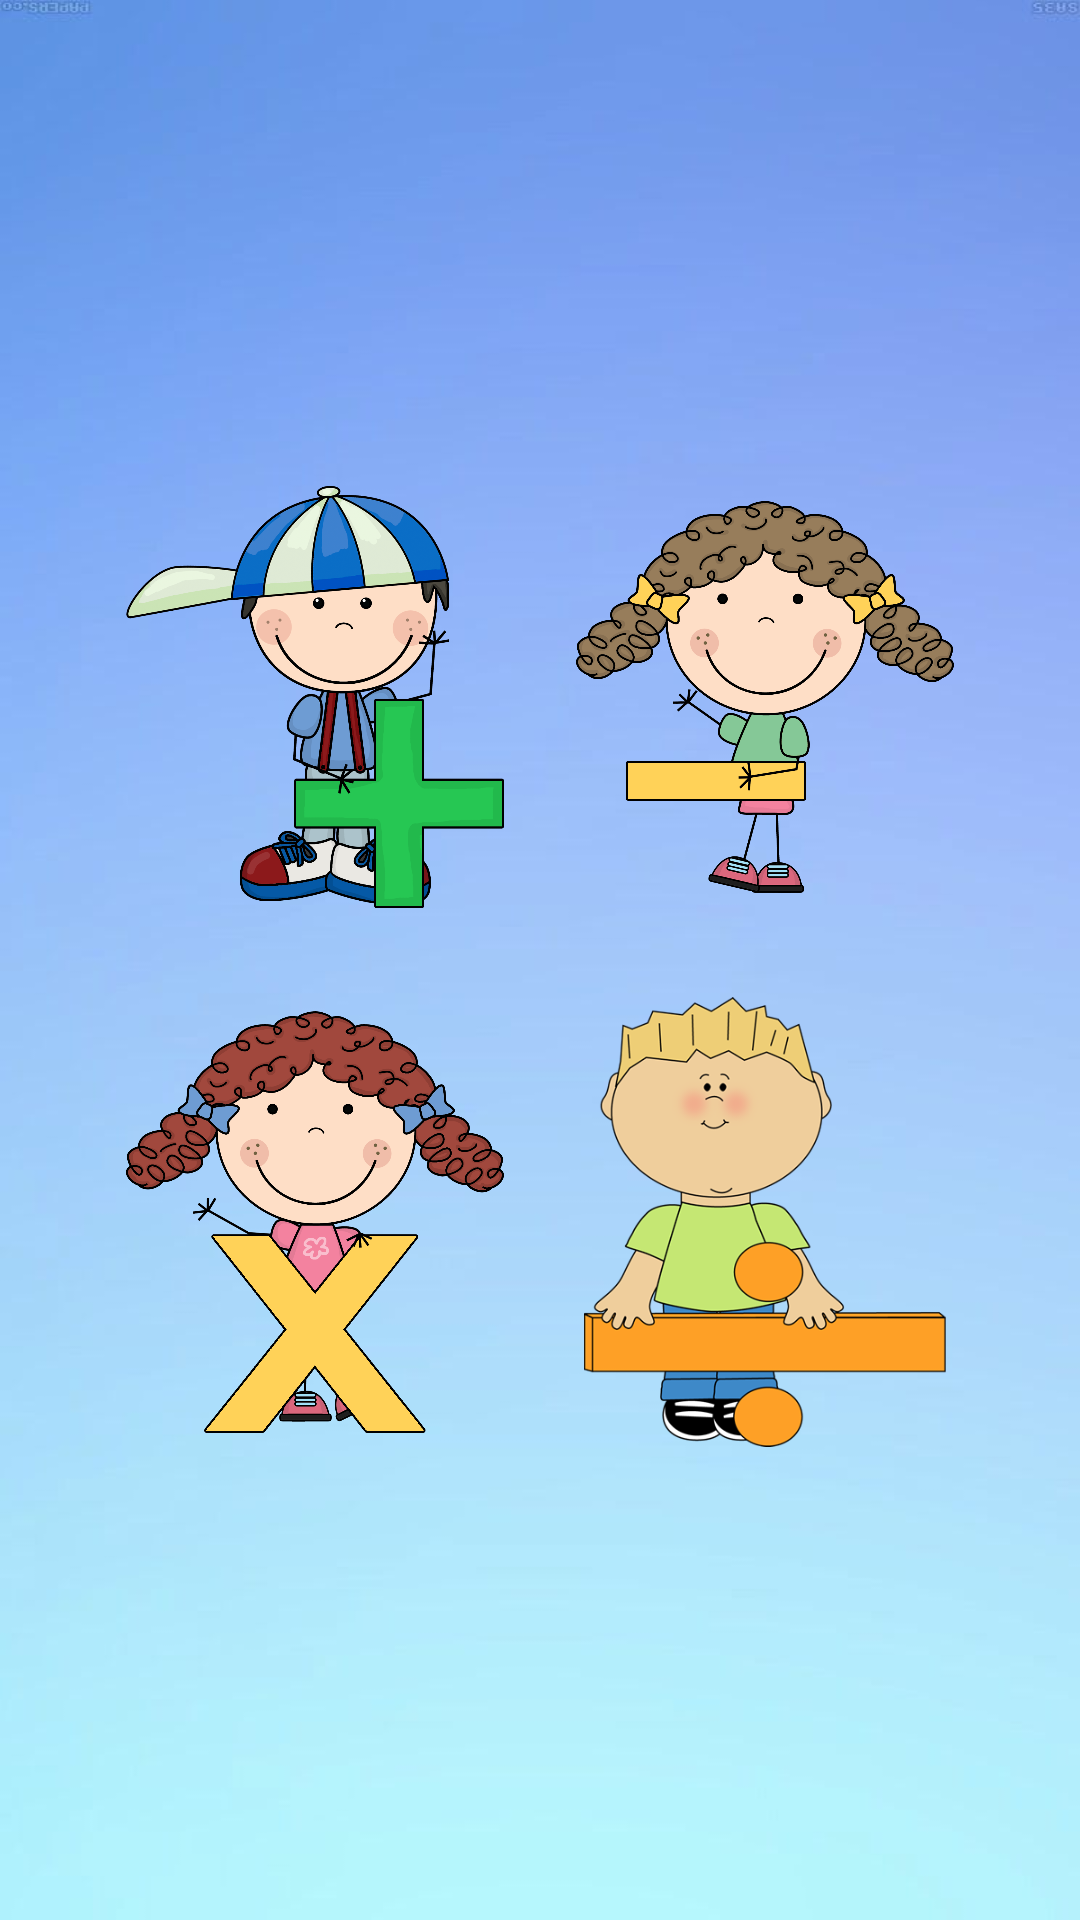

Reconstruct the res/layout file that produces this screen, plus the resources it refers to.
<!-- AndroidManifest.xml: application theme Theme.AssignmentOne -->
<!-- res/layout/activity_main.xml -->
<?xml version="1.0" encoding="utf-8"?>
<LinearLayout xmlns:android="http://schemas.android.com/apk/res/android"
    xmlns:app="http://schemas.android.com/apk/res-auto"
    xmlns:tools="http://schemas.android.com/tools"
    android:layout_width="match_parent"
    android:layout_height="match_parent"
    android:gravity="center"
    android:background="@drawable/background"
    android:orientation="vertical"
    tools:context=".MainActivity">

    <TableLayout
        android:layout_width="wrap_content"
        android:layout_height="wrap_content"
        android:layout_gravity="center"
        android:layout_weight="1"
        android:gravity="center">

        <TableRow
            android:layout_width="match_parent"
            android:layout_height="match_parent"
            android:layout_marginLeft="5dp"
            android:layout_marginRight="5dp"
            android:layout_marginBottom="5dp"
            android:orientation="vertical">

            <ImageButton
                android:id="@+id/imageButton"
                android:layout_width="88dp"
                android:layout_height="170dp"
                android:layout_gravity="center"
                android:backgroundTint="#00FFFEFE"
                android:contentDescription="Addition"
                android:scaleType="fitCenter"
                app:srcCompat="@drawable/add" />

            <ImageButton
                android:id="@+id/imageButton2"
                android:layout_width="150dp"
                android:layout_height="170dp"
                android:backgroundTint="#00FFFFFF"
                android:contentDescription="Subtraction "
                android:scaleType="fitCenter"
                app:srcCompat="@drawable/sub" />

        </TableRow>

        <TableRow
            android:layout_width="match_parent"
            android:layout_height="match_parent"
            android:layout_marginLeft="5dp"
            android:layout_marginRight="5dp">

            <ImageButton
                android:id="@+id/imageButton3"
                android:layout_width="150dp"
                android:layout_height="170dp"
                android:backgroundTint="#00FFFFFF"
                android:contentDescription="Multiplication"
                android:scaleType="fitCenter"
                app:srcCompat="@drawable/mul" />

            <ImageButton
                android:id="@+id/imageButton4"
                android:layout_width="150dp"
                android:layout_height="170dp"
                android:backgroundTint="#00FFFFFF"
                android:contentDescription="Division"
                android:scaleType="fitCenter"
                app:srcCompat="@drawable/div" />

        </TableRow>

    </TableLayout>
</LinearLayout>
<!-- resources referenced by this layout -->
<resources>
  <!-- drawable add: png bitmap (drawable, 352186 bytes) -->
  <!-- drawable background: jpg bitmap (drawable, 13645 bytes) -->
  <!-- drawable div: png bitmap (drawable, 58224 bytes) -->
  <!-- drawable mul: png bitmap (drawable, 239328 bytes) -->
  <!-- drawable sub: png bitmap (drawable, 242427 bytes) -->
  <style name="Theme.AssignmentOne" parent="Theme.MaterialComponents.DayNight.DarkActionBar">
          
          <item name="colorPrimary">@color/purple_500</item>
          <item name="colorPrimaryVariant">@color/purple_700</item>
          <item name="colorOnPrimary">@color/white</item>
          
          <item name="colorSecondary">@color/teal_200</item>
          <item name="colorSecondaryVariant">@color/teal_700</item>
          <item name="colorOnSecondary">@color/black</item>
          
          <item name="android:statusBarColor">?attr/colorPrimaryVariant</item>
          
      </style>
  <!-- not gathered from this repository: default colours our renderer supplied (Android Studio template values) -->
  <color name="purple_500">#FF6200EE</color>
  <color name="purple_700">#FF3700B3</color>
  <color name="teal_200">#FF03DAC5</color>
  <color name="teal_700">#FF018786</color>
  <color name="black">#FF000000</color>
  <color name="white">#FFFFFFFF</color>
</resources>
